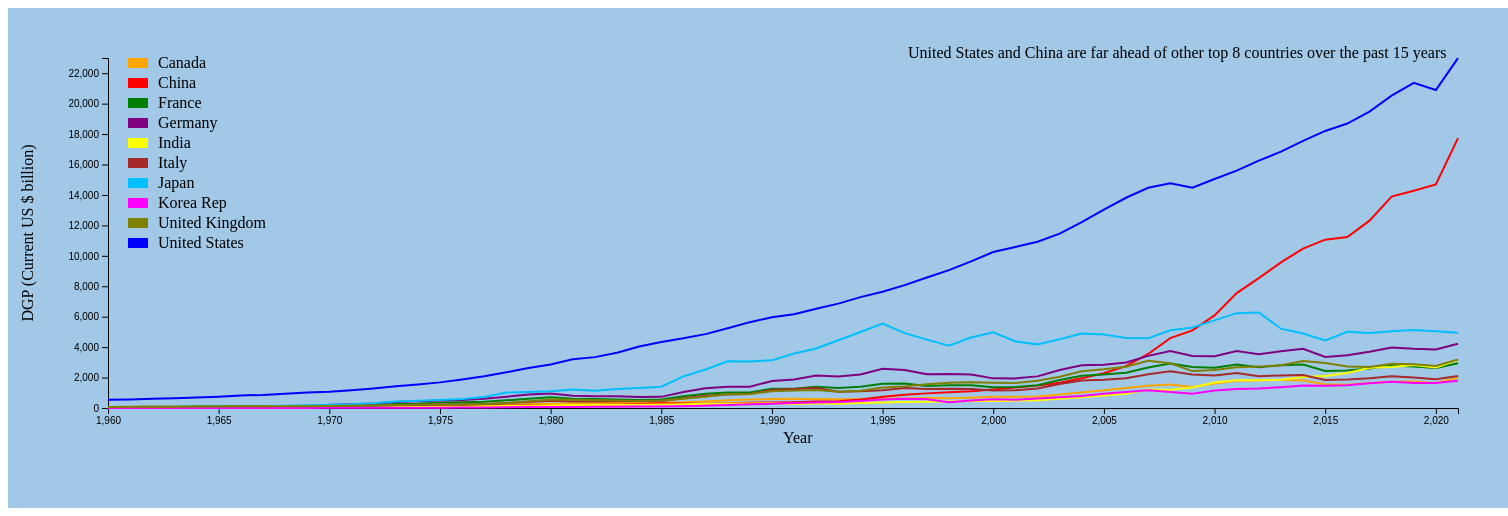
D3 v4 page, settled after 480 driven frames (8 s of simulated time); the page loaded 1 data file(s).


// ── script/Top10CountryScript.js
var crange = ["orange", "yellow", "red", "green", "purple", "brown", "DeepSkyBlue", "Fuchsia", "Olive", "blue"];
var svg = d3.select("svg").style("background-color", '#a1c8e7');
var margin = 150
var width = svg.attr("width") - margin
var height = svg.attr("height") - margin;

var x = d3.scaleLinear().domain([1960, 2021]).range([0, width])
var y = d3.scaleLinear().domain([0, 23000]).range([height, 0])
var cs = d3.scaleOrdinal().domain([0, 4]).range(crange);

var g = svg.append("g")
	.attr("transform", "translate(" + 100 + "," + 50 + ")");

// Define the line chart for each country
var linepop = d3.line()
	.x(function (d) { return x(d.Year); })
	.y(function (d) { return y(d.GDP); });

// Load GDP growth trend
d3.csv("/data/WDIGDPCountriesData.csv", function (data) {
	data.forEach(function (d) {
		d.Year = +d.Year;
		d.GDP = +d.GDP;
	});

	// pivoting the data for each country
	var dataGroup = d3.nest()
		.key(function (d) {
			return d.Country;
		})
		.entries(data);

	dataGroup.forEach(function (d, i) {
		svg.append("path")
			.attr('stroke', cs(i))
			.attr('stroke-width', 2)
			.attr('fill', 'none')
			.attr('class', 'country-line')
			.attr("transform", "translate(" + 100 + ", 50)")
			.attr("d", linepop(d.values))

		// Add the Legend
		var legend = g.selectAll('g')
			.data(dataGroup)
			.enter()
			.append('g')
			.attr('class', 'legend');

		legend.append('rect')
			.attr('x', 20)
			.attr('y', function (d, i) {
				return i * 20;
			})
			.attr('width', 20)
			.attr('height', 10)
			.style('fill', function (d, i) {
				return cs(i);
			});

		legend.append('text')
			.attr('x', 50)
			.attr('y', function (d, i) {
				return (i * 20) + 10;
			})
			.text(function (d) {
				return d.key;
			});
	});

	// Adding the y-axis 
	g.append("g")
		.attr("transform", "translate(0, 0)")
		.call(d3.axisLeft(y))

	g.append("text")
		.attr("x", 0 - (height / 2))
		.attr("y", -75)
		.attr("transform", "rotate(-90)")
		.style("text-anchor", "middle")
		.text("DGP (Current US $ billion) ");

	// Adding the bottom x-axis 
	g.append("g")
		.attr("transform", "translate(0," + height + ")")
		.call(d3.axisBottom(x))

	g.append("text")
		.attr("x", width / 2)
		.attr("y", height + (height / 10))
		.text("Year");

	// Adding the annotation
	var annotation = g.append('g');

	annotation.append('text')
		.attr('x', 800)
		.attr('y', 0)
		.text("United States and China are far ahead of other top 8 countries over the past 15 years");

	// set the tool tip
	var tooltip = g.append("g")
	var countries = document.getElementsByClassName('country-line');

	var country = tooltip.selectAll('.countryline')
		.data(dataGroup)
		.enter()
		.append("g")
		.attr("class", "countryline");

	country.append("text");

	tooltip.append('svg:rect')
		.attr('fill', 'none')
		.attr('pointer-events', 'all')
		.attr('width', width)
		.attr('height', height)
		.on('mousemove', function () {
			var pointer = d3.mouse(this);
			d3.select(".tooltip-display")
				.attr("d", function () {
					var d = "M" + pointer[0] + "," + height;
					d += " " + pointer[0] + "," + 0;
					return d;
				});

			d3.selectAll(".countryline")
				.attr("transform", function (d, i) {
					var start = 0
					var end = countries[i].getTotalLength()
					var result = null;

					while (true) {
						result = Math.floor((start + end) / 2);
						pos = countries[i].getPointAtLength(result);
						if ((result == end || result == start) && pos.x != pointer[0]) {
							break;
						}
						if (pos.x < pointer[0]) {
							start = result;
						}
						else if (pos.x > pointer[0]) {
							end = result;
						}
						else break;
					}

					// display absolute GDP values
					var parseNumber = d3.format(",");
					d3.select(this).select('text')
						.text("Year: " + parseNumber(x.invert(pos.x).toFixed(0)) +
							" GDP: $" + parseNumber(y.invert(pos.y).toFixed(0)) + " billion");
					return "translate(" + (pos.x - 150) + "," + pos.y + ")";
				});
		});
});	

### data: data/WDIGDPCountriesData.csv
Year, GDP, Country
1960, 40, Canada
1961, 40, Canada
1962, 42, Canada
1963, 45, Canada
1964, 49, Canada
1965, 54, Canada
1966, 61, Canada
1967, 65, Canada
1968, 71, Canada
1969, 79, Canada
1970, 87, Canada
1971, 99, Canada
1972, 113, Canada
1973, 131, Canada
1974, 160, Canada
1975, 173, Canada
1976, 206, Canada
1977, 211, Canada
1978, 218, Canada
1979, 243, Canada
1980, 273, Canada
1981, 306, Canada
1982, 313, Canada
1983, 340, Canada
1984, 355, Canada
1985, 364, Canada
1986, 377, Canada
1987, 431, Canada
1988, 507, Canada
1989, 565, Canada
1990, 593, Canada
1991, 610, Canada
1992, 592, Canada
1993, 577, Canada
1994, 578, Canada
1995, 604, Canada
1996, 628, Canada
1997, 654, Canada
1998, 634, Canada
1999, 678, Canada
2000, 744, Canada
2001, 738, Canada
2002, 760, Canada
2003, 895, Canada
2004, 1026, Canada
2005, 1173, Canada
2006, 1319, Canada
2007, 1468, Canada
2008, 1552, Canada
2009, 1374, Canada
2010, 1617, Canada
2011, 1793, Canada
2012, 1828, Canada
2013, 1846, Canada
2014, 1805, Canada
2015, 1556, Canada
2016, 1527, Canada
2017, 1649, Canada
2018, 1725, Canada
2019, 1742, Canada
... 550 more rows